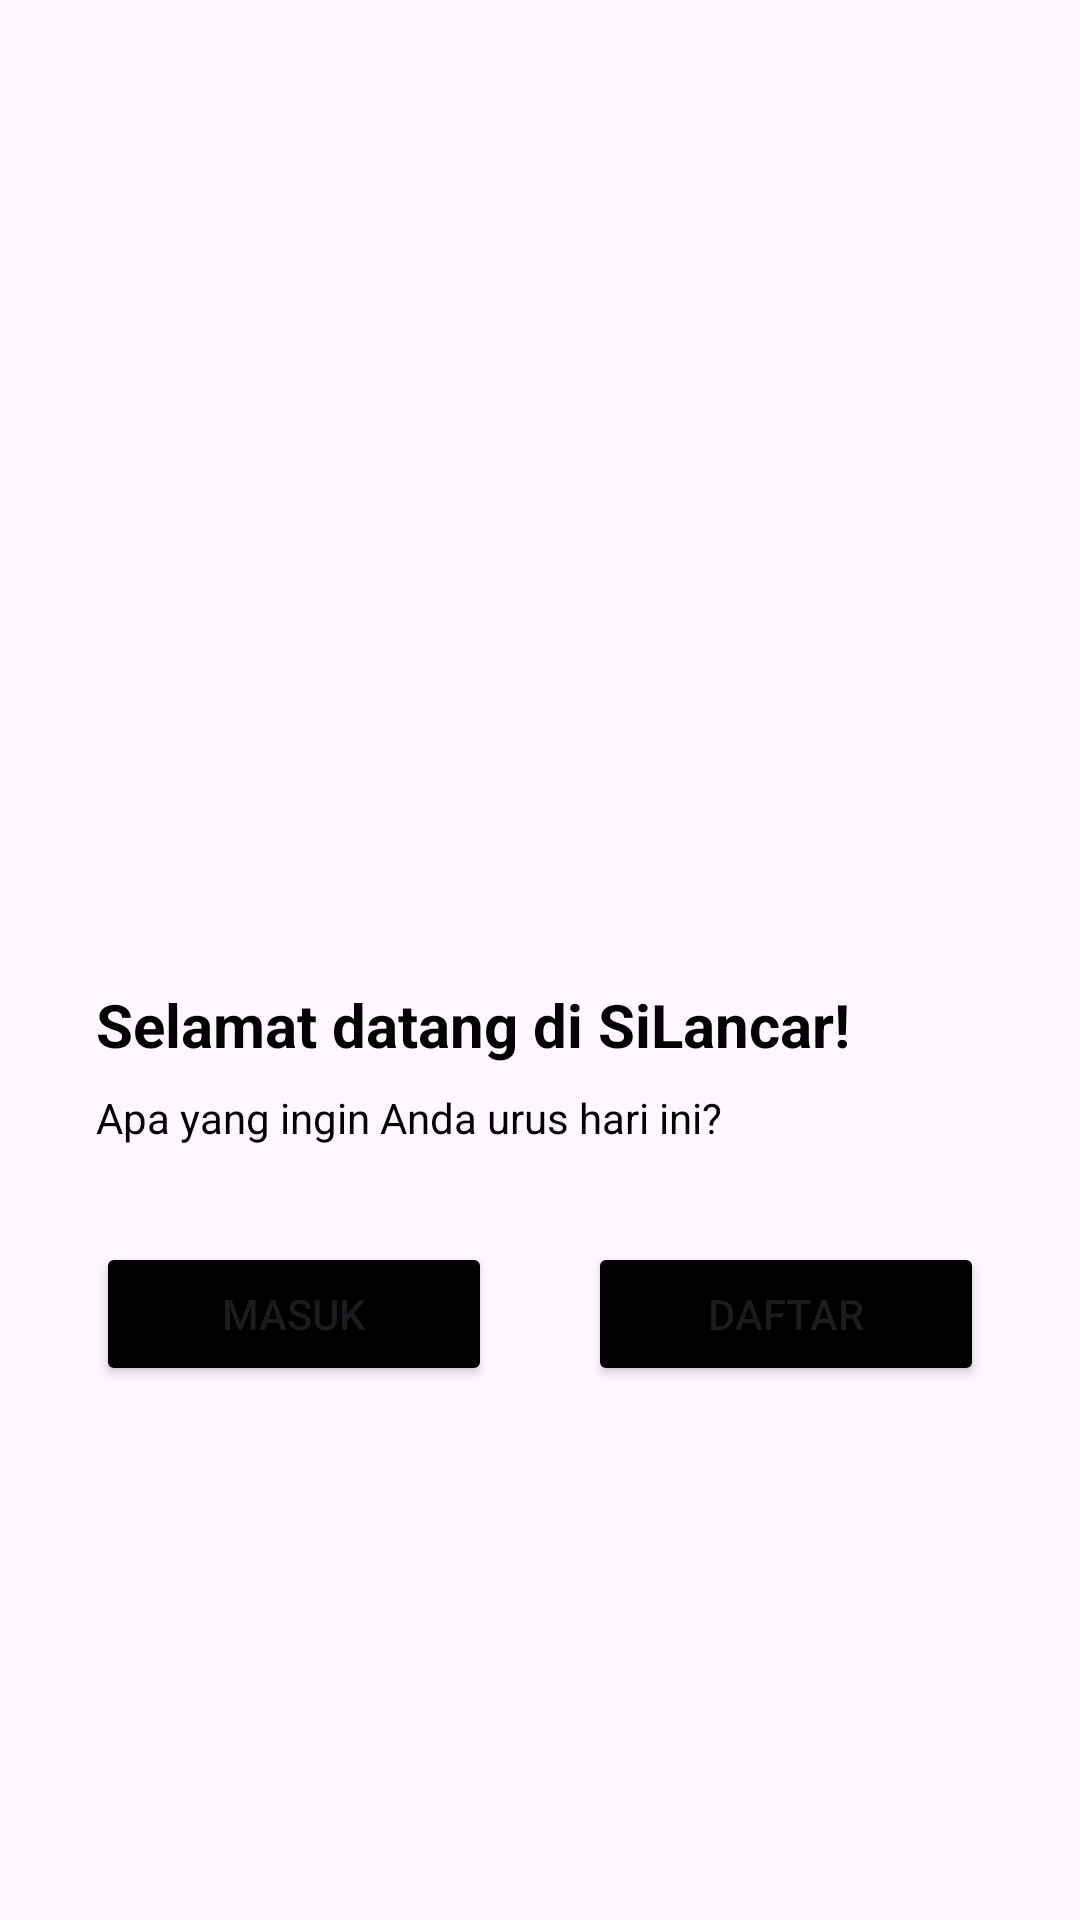

The Android layout XML behind this screen, and the referenced resources:
<!-- AndroidManifest.xml: application theme Theme.SunLifeApps -->
<!-- res/layout/activity_welcome.xml -->
<?xml version="1.0" encoding="utf-8"?>
<FrameLayout xmlns:android="http://schemas.android.com/apk/res/android"
    xmlns:tools="http://schemas.android.com/tools"
    android:layout_width="match_parent"
    android:layout_height="match_parent"
    android:id="@+id/container"
    xmlns:app="http://schemas.android.com/apk/res-auto"
    tools:context=".view.welcome.WelcomeFragment">

    <androidx.constraintlayout.widget.ConstraintLayout
        android:layout_width="match_parent"
        android:layout_height="match_parent">

        <ImageView
            android:id="@+id/imageView"
            android:layout_width="0dp"
            android:layout_height="0dp"
            app:layout_constraintBottom_toTopOf="@+id/guidelineHorizontal"
            app:layout_constraintEnd_toEndOf="parent"
            app:layout_constraintStart_toStartOf="parent"
            app:layout_constraintTop_toTopOf="parent"
            app:srcCompat="@drawable/ic_sindangkasih" />

        <TextView
            android:id="@+id/titleTextView"
            android:layout_width="0dp"
            android:layout_height="wrap_content"
            android:layout_marginStart="32dp"
            android:layout_marginTop="8dp"
            android:layout_marginEnd="32dp"
            android:text="@string/title_welcome_page"
            android:textColor="@color/black"
            android:textSize="20sp"
            android:textStyle="bold"
            app:layout_constraintEnd_toEndOf="parent"
            app:layout_constraintHorizontal_bias="0.0"
            app:layout_constraintStart_toStartOf="parent"
            app:layout_constraintTop_toTopOf="@+id/guidelineHorizontal" />

        <TextView
            android:id="@+id/descTextView"
            android:layout_width="0dp"
            android:layout_height="wrap_content"
            android:layout_marginStart="32dp"
            android:layout_marginTop="8dp"
            android:layout_marginEnd="32dp"
            android:text="@string/message_welcome_page"
            android:textColor="@color/black"
            android:textSize="14sp"
            app:layout_constraintEnd_toEndOf="parent"
            app:layout_constraintHorizontal_bias="0.0"
            app:layout_constraintStart_toStartOf="parent"
            app:layout_constraintTop_toBottomOf="@+id/titleTextView" />

        <Button
            android:id="@+id/loginButton"
            android:layout_width="0dp"
            android:layout_height="wrap_content"
            android:layout_marginStart="32dp"
            android:layout_marginTop="32dp"
            android:layout_marginEnd="16dp"
            android:backgroundTint="@color/black"
            android:text="@string/login"
            app:layout_constraintEnd_toStartOf="@+id/guidelineVertical"
            app:layout_constraintStart_toStartOf="parent"
            app:layout_constraintTop_toBottomOf="@+id/descTextView" />

        <Button
            android:id="@+id/signupButton"
            android:layout_width="0dp"
            android:layout_height="wrap_content"
            android:layout_marginStart="16dp"
            android:layout_marginTop="32dp"
            android:layout_marginEnd="32dp"
            android:backgroundTint="@color/black"
            android:text="@string/signup"
            app:layout_constraintEnd_toEndOf="parent"
            app:layout_constraintStart_toStartOf="@+id/guidelineVertical"
            app:layout_constraintTop_toBottomOf="@+id/descTextView" />

        <androidx.constraintlayout.widget.Guideline
            android:id="@+id/guidelineHorizontal"
            android:layout_width="wrap_content"
            android:layout_height="64dp"
            android:orientation="horizontal"
            app:layout_constraintEnd_toEndOf="parent"
            app:layout_constraintGuide_percent="0.5"
            app:layout_constraintStart_toStartOf="parent" />

        <androidx.constraintlayout.widget.Guideline
            android:id="@+id/guidelineVertical"
            android:layout_width="wrap_content"
            android:layout_height="64dp"
            android:orientation="vertical"
            app:layout_constraintEnd_toEndOf="parent"
            app:layout_constraintGuide_percent="0.5"
            app:layout_constraintStart_toStartOf="parent" />

    </androidx.constraintlayout.widget.ConstraintLayout>

</FrameLayout>
<!-- resources referenced by this layout -->
<resources>
  <string name="login">Masuk</string>
  <string name="message_welcome_page">Apa yang ingin Anda urus hari ini?</string>
  <string name="signup">Daftar</string>
  <string name="title_welcome_page">Selamat datang di SiLancar!</string>
  <style name="Theme.SunLifeApps" parent="Base.Theme.SunLifeApps" />
  <style name="Base.Theme.SunLifeApps" parent="Theme.Material3.DayNight.NoActionBar">
          
          
      </style>
  <!-- not gathered from this repository: default colours our renderer supplied (Android Studio template values) -->
  <color name="black">#FF000000</color>
</resources>
